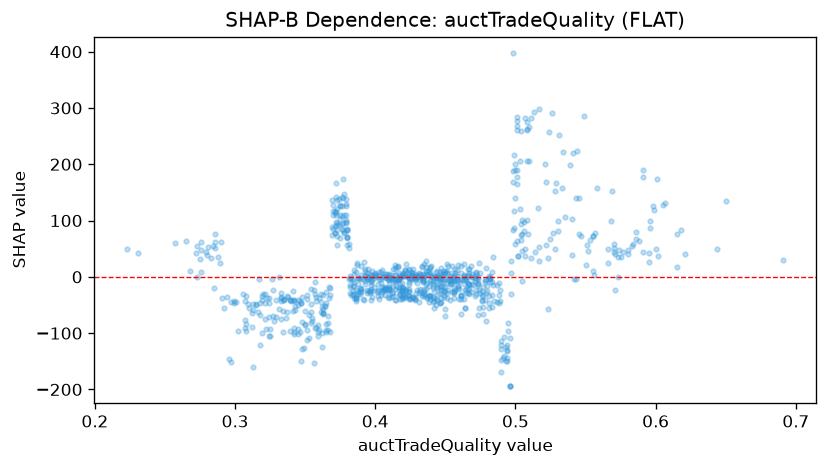

The data file committed next to this chart (first rows):
feature_value, shap_value
0.584, 59.15
0.471, -6.853
0.384, -6.35
0.457, 13.49
0.414, -2.969
0.473, -13.03
0.435, 3.368
0.434, -6.104
0.5, 200.7
0.451, 7.438
0.324, -46.9
0.404, -11.65
0.476, -43.53
0.308, -96.06
0.302, -95.72
0.322, -92.66
0.316, -62.82
0.457, 7.646
0.415, -41.16
0.411, -3.115
0.429, -29.56
0.42, 0.6691
0.44, 0.8819
0.461, -5.618
0.492, -107.4
0.485, -42.84
0.483, -54.32
0.481, -55.04
0.418, 0.113
0.363, -64
0.526, 291.9
0.45, 7.643
0.359, -85.15
0.371, 117.4
0.513, 293.2
0.385, -16.78
0.42, 0.6259
0.348, -35.58
0.444, -20.28
0.409, -4.545
0.413, -18.36
0.319, -41.52
0.355, -77.64
0.363, -57.45
0.275, 32.48
0.365, -46.82
0.324, -70.65
0.364, -51.98
0.276, 62.32
0.464, -22.5
0.432, -22.06
0.621, 40.7
0.472, -30.15
0.471, -1.61
0.433, -2.534
0.501, 284.8
0.469, 4.218
0.399, -17.75
0.393, 1.769
0.443, 7.989
... 850 more rows
